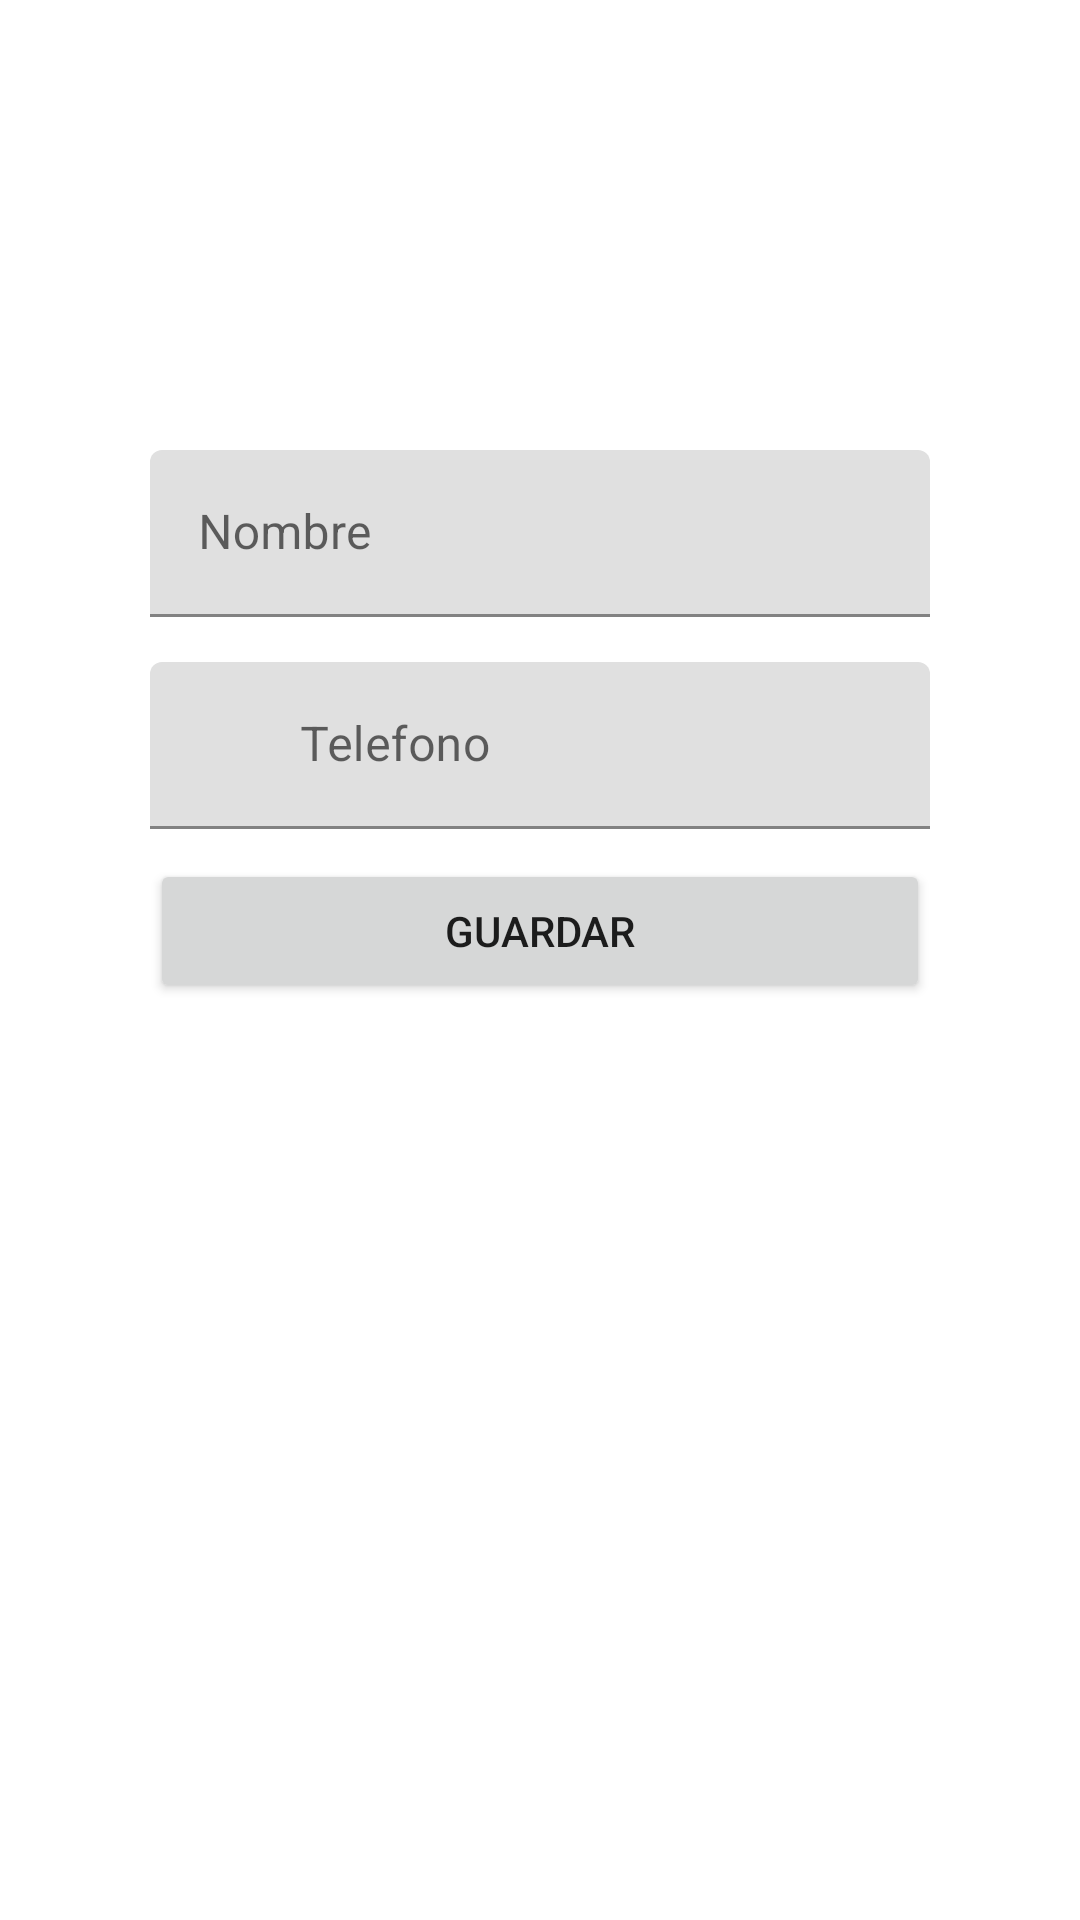

Reconstruct the res/layout file that produces this screen, plus the resources it refers to.
<!-- AndroidManifest.xml: application theme Theme.MiniProject_02 -->
<!-- res/layout/fragment_create_contact.xml -->
<?xml version="1.0" encoding="utf-8"?>
<FrameLayout xmlns:android="http://schemas.android.com/apk/res/android"
    xmlns:app="http://schemas.android.com/apk/res-auto"
    xmlns:tools="http://schemas.android.com/tools"
    android:layout_width="match_parent"
    android:layout_height="match_parent"
    tools:context=".View.CreateContact">

    <androidx.constraintlayout.widget.ConstraintLayout
        android:layout_width="match_parent"
        android:layout_height="match_parent">

        <LinearLayout
            android:layout_width="0dp"
            android:layout_height="0dp"
            android:orientation="vertical"
            app:layout_constraintBottom_toBottomOf="parent"
            app:layout_constraintEnd_toEndOf="parent"
            app:layout_constraintStart_toStartOf="parent"
            app:layout_constraintTop_toTopOf="parent"
            android:layout_marginRight="50dp"
            android:layout_marginLeft="50dp"
            android:layout_marginTop="150dp">

            <com.google.android.material.textfield.TextInputLayout
                android:layout_width="match_parent"
                android:layout_height="wrap_content"
                android:layout_marginBottom="15dp"

                >

                <com.google.android.material.textfield.TextInputEditText
                    android:id="@+id/name_input"
                    android:layout_width="match_parent"
                    android:layout_height="wrap_content"
                    android:hint="Nombre" />
            </com.google.android.material.textfield.TextInputLayout>

            <com.google.android.material.textfield.TextInputLayout
                android:layout_width="match_parent"
                android:layout_height="wrap_content"

                android:layout_marginBottom="10dp">

                <com.google.android.material.textfield.TextInputEditText
                    android:id="@+id/phone_input"

                    android:paddingLeft="50dp"
                    android:layout_width="match_parent"
                    android:layout_height="wrap_content"
                    android:hint="Telefono" />
            </com.google.android.material.textfield.TextInputLayout>

            <Button
                android:id="@+id/save_button"
                android:layout_width="match_parent"
                android:layout_height="wrap_content"
                android:text="Guardar" />

        </LinearLayout>
    </androidx.constraintlayout.widget.ConstraintLayout>
</FrameLayout>
<!-- resources referenced by this layout -->
<resources>
  <style name="Theme.MiniProject_02" parent="Theme.MaterialComponents.DayNight.DarkActionBar">
          
          <item name="colorPrimary">@color/purple_500</item>
          <item name="colorPrimaryVariant">@color/purple_700</item>
          <item name="colorOnPrimary">@color/white</item>
          
          <item name="colorSecondary">@color/teal_200</item>
          <item name="colorSecondaryVariant">@color/teal_700</item>
          <item name="colorOnSecondary">@color/black</item>
          
          <item name="android:statusBarColor" tools:targetApi="l">?attr/colorPrimaryVariant</item>
          
      </style>
  <!-- not gathered from this repository: default colours our renderer supplied (Android Studio template values) -->
  <color name="purple_500">#FF6200EE</color>
  <color name="purple_700">#FF3700B3</color>
  <color name="teal_200">#FF03DAC5</color>
  <color name="teal_700">#FF018786</color>
  <color name="black">#FF000000</color>
  <color name="white">#FFFFFFFF</color>
</resources>
